2-way image classification set "data" from GitHub (msorins/ImageSharpening); label vocabulary: blur, sharp.

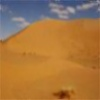
Label: blur

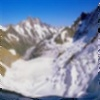
Label: blur

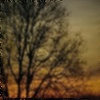
Label: blur

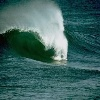
Label: sharp

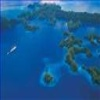
Label: sharp

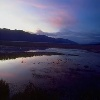
Label: sharp
